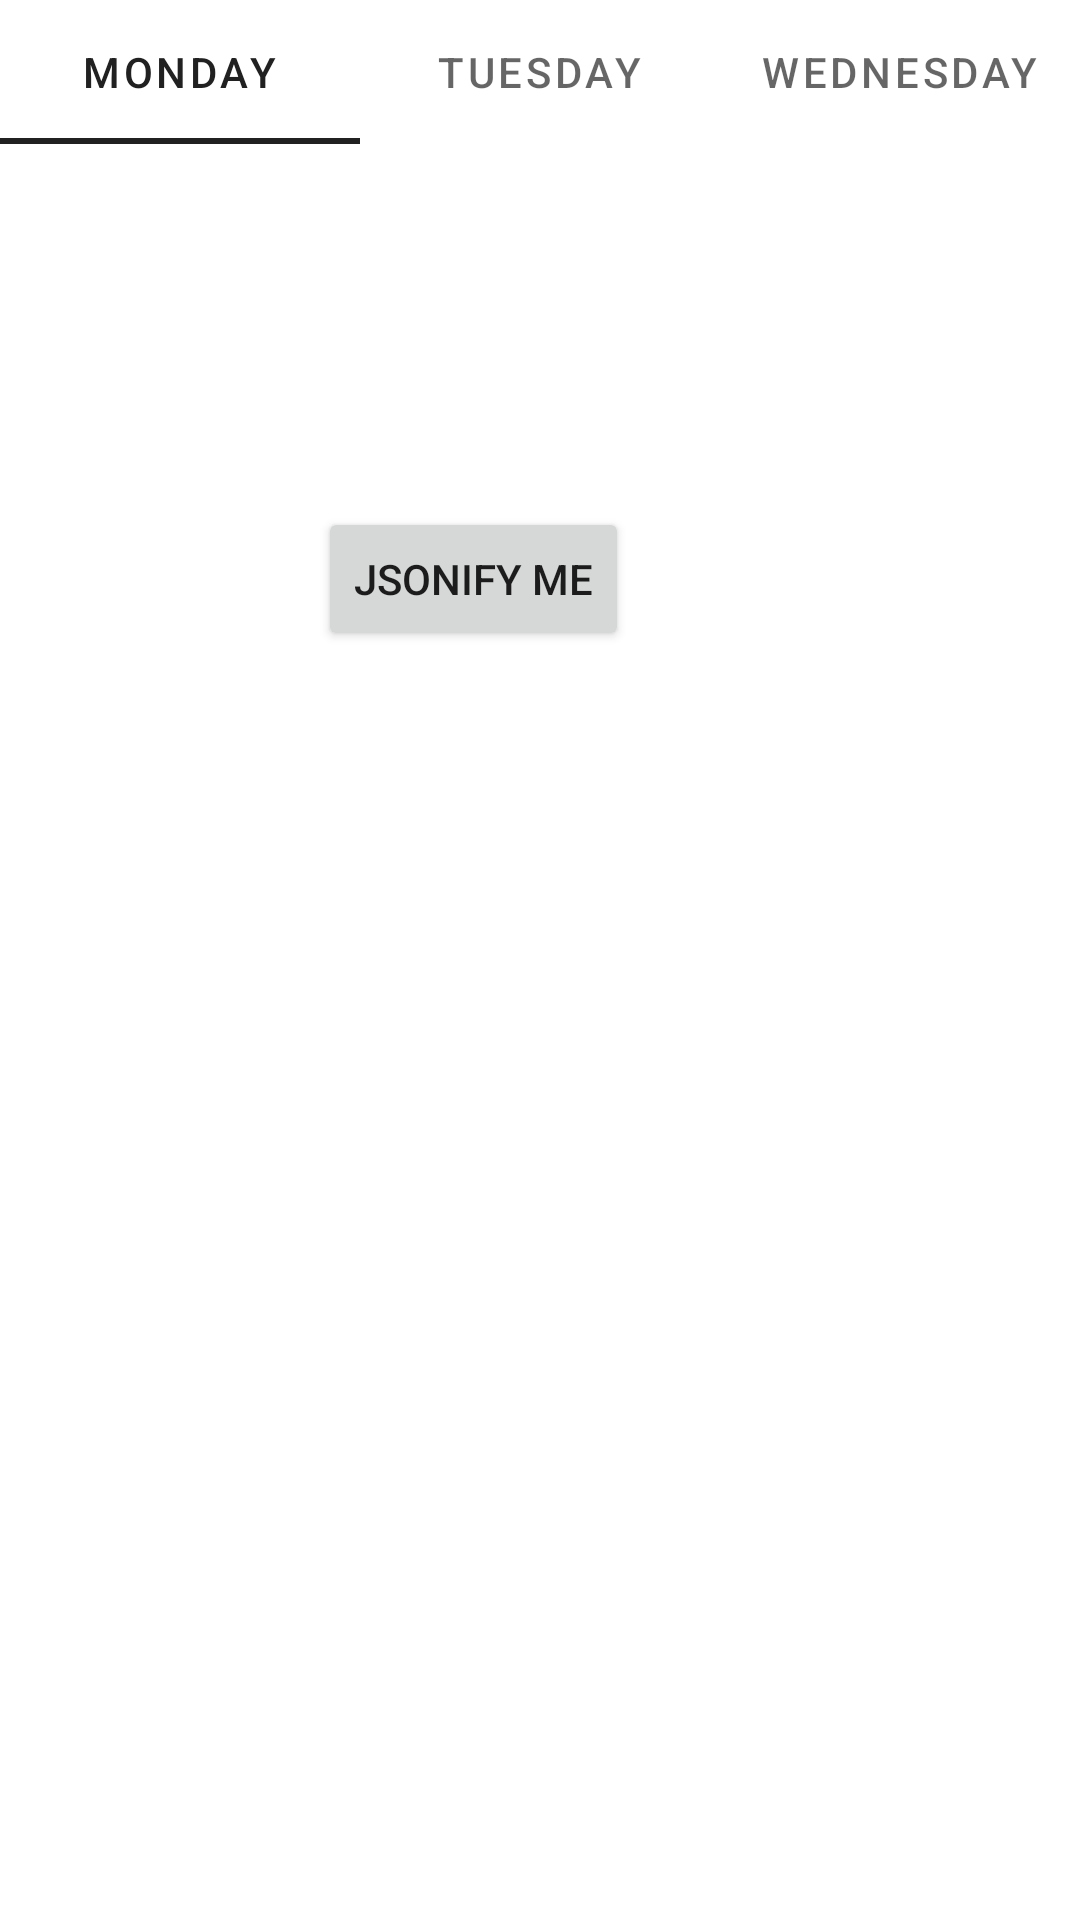

The Android layout XML behind this screen, and the referenced resources:
<!-- AndroidManifest.xml: application theme Theme.KeybindHelper -->
<!-- res/layout/fragment_share.xml -->
<?xml version="1.0" encoding="utf-8"?>
<androidx.constraintlayout.widget.ConstraintLayout xmlns:android="http://schemas.android.com/apk/res/android"
    xmlns:app="http://schemas.android.com/apk/res-auto"
    xmlns:tools="http://schemas.android.com/tools"
    android:layout_width="match_parent"
    android:layout_height="match_parent"
    tools:context=".ui.catalog.CatalogFragment">

    <TextView
        android:id="@+id/text_gallery"
        android:layout_width="match_parent"
        android:layout_height="wrap_content"
        android:layout_marginStart="8dp"
        android:layout_marginTop="8dp"
        android:layout_marginEnd="8dp"
        android:textAlignment="center"
        android:textSize="20sp"
        app:layout_constraintBottom_toBottomOf="parent"
        app:layout_constraintEnd_toEndOf="parent"
        app:layout_constraintStart_toStartOf="parent"
        app:layout_constraintTop_toTopOf="parent" />

    <com.google.android.material.tabs.TabLayout
        android:id="@+id/keybind_tab_layout"
        android:layout_width="match_parent"
        android:layout_height="wrap_content"
        app:layout_constraintEnd_toEndOf="parent"
        app:layout_constraintStart_toStartOf="parent"
        app:layout_constraintTop_toTopOf="parent">

        <com.google.android.material.tabs.TabItem
            android:layout_width="wrap_content"
            android:layout_height="wrap_content"
            android:text="Monday" />

        <com.google.android.material.tabs.TabItem
            android:layout_width="wrap_content"
            android:layout_height="wrap_content"
            android:text="Tuesday" />

        <com.google.android.material.tabs.TabItem
            android:layout_width="wrap_content"
            android:layout_height="wrap_content"
            android:text="Wednesday" />
    </com.google.android.material.tabs.TabLayout>

    <Button
        android:id="@+id/jsonButton"
        android:layout_width="wrap_content"
        android:layout_height="wrap_content"
        android:layout_marginStart="106dp"
        android:layout_marginTop="121dp"
        android:text="jsonify me"
        app:layout_constraintStart_toStartOf="parent"
        app:layout_constraintTop_toBottomOf="@+id/keybind_tab_layout" />
</androidx.constraintlayout.widget.ConstraintLayout>
<!-- resources referenced by this layout -->
<resources>
  <style name="Theme.KeybindHelper" parent="Theme.MaterialComponents.DayNight.DarkActionBar">
          
          
          <item name="colorOnPrimary">@color/white</item>
          
          <item name="colorSecondary">@color/teal_200</item>
          <item name="colorSecondaryVariant">@color/teal_700</item>
          <item name="colorOnSecondary">@color/black</item>
          
          
          
          <item name="actionMenuTextColor">@color/white</item>
          <item name="android:actionMenuTextColor">@color/white</item>
  
  
  
  
      </style>
  <color name="white">#FFFFFFFF</color>
  <color name="teal_200">#FF03DAC5</color>
  <color name="teal_700">#FF018786</color>
  <color name="black">#FF000000</color>
</resources>
